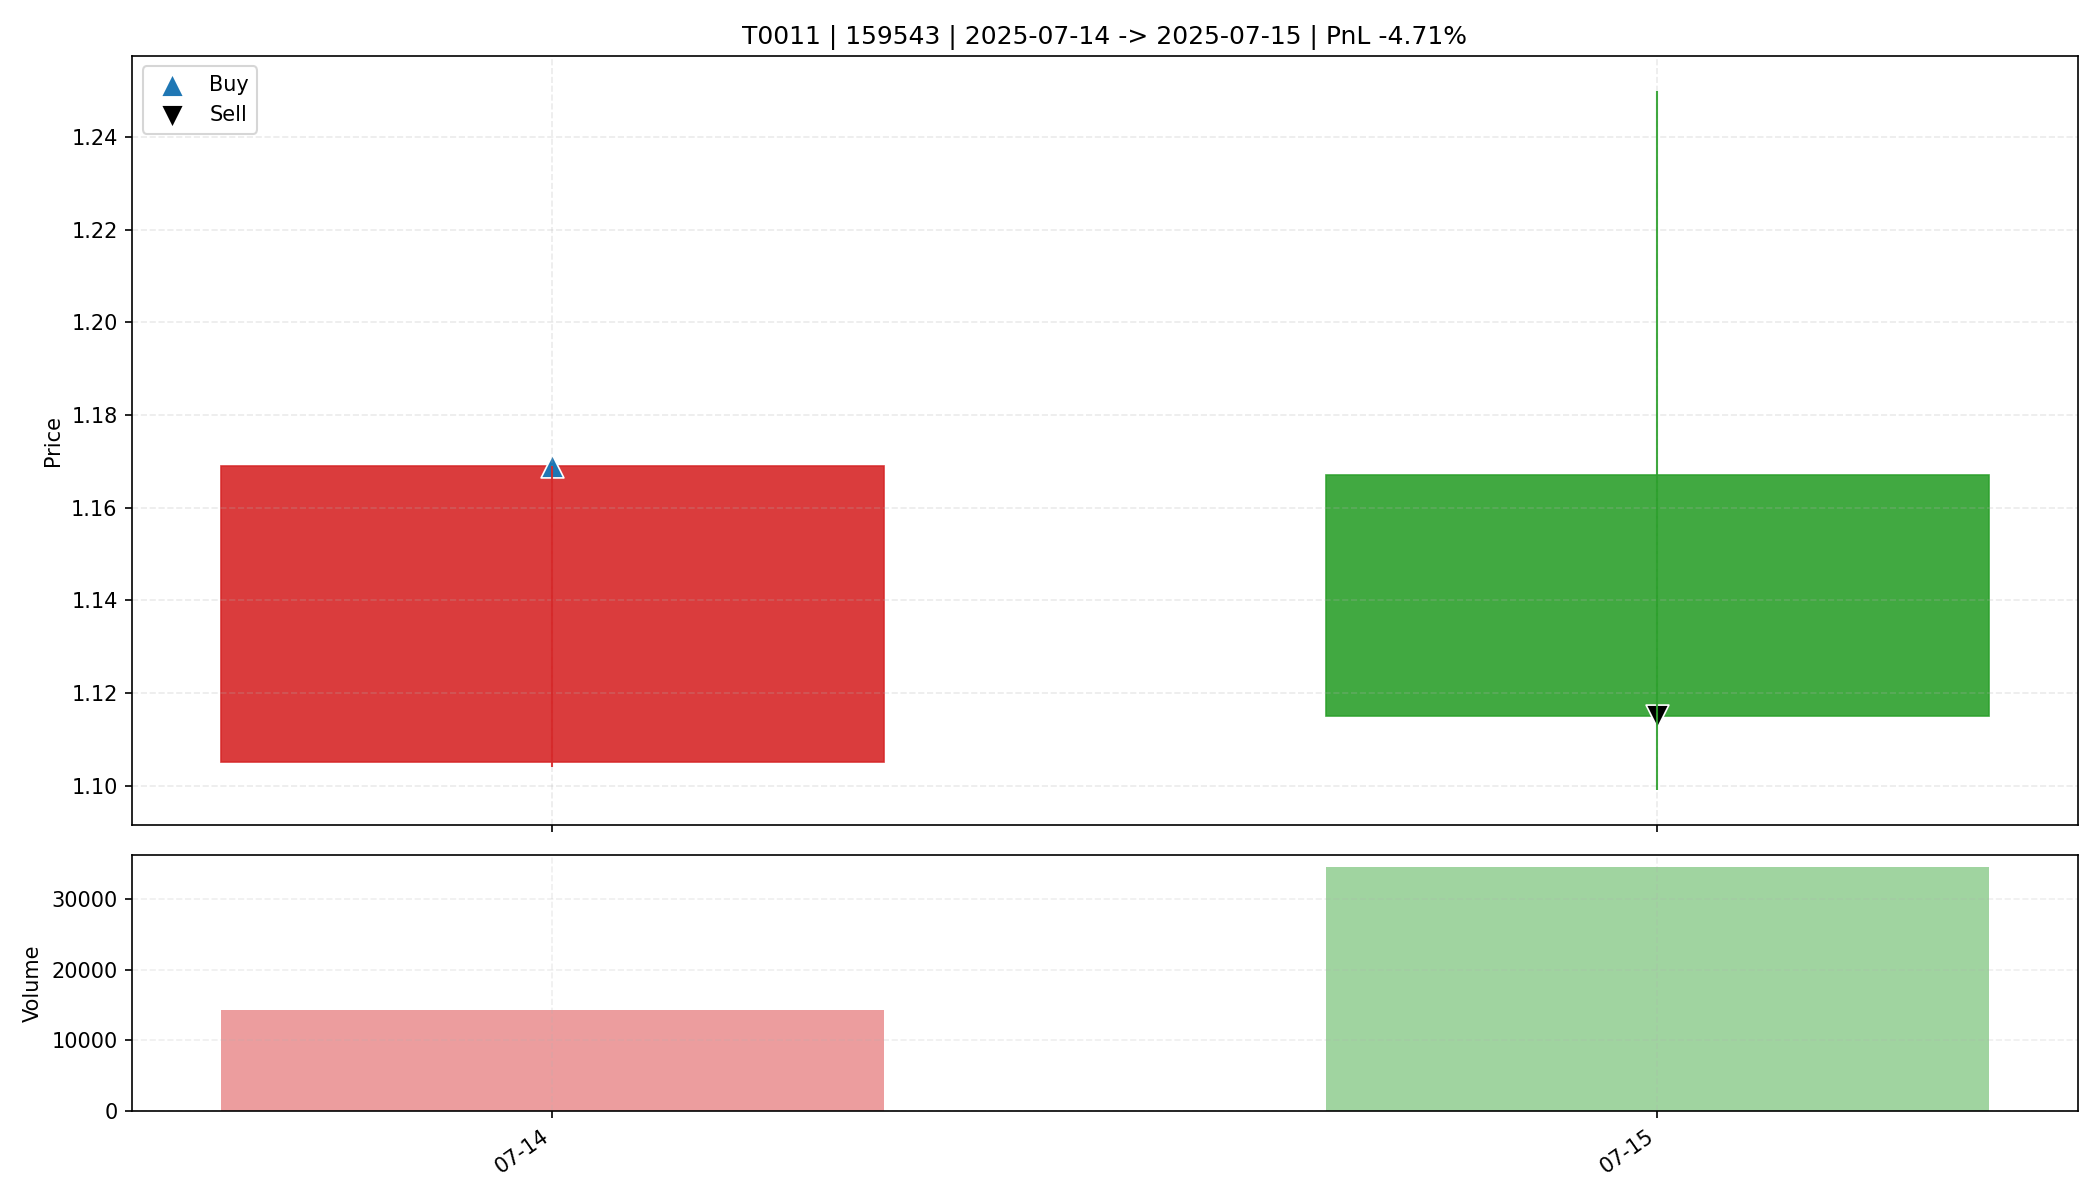

Values plotted in this chart, from the file beside it:
date, open, high, low, close, amount, volume, trade_id, code, buy_date, sell_date, buy_price, sell_price, matched_shares, buy_reason, sell_reason, sell_profit_pct, sell_hold_days, is_buy_day, is_sell_day, holding_day_index
2025-07-14, 1.105, 1.169, 1.104, 1.169, 1582854, 14291, T0011, 159543, 2025-07-14, 2025-07-15, 1.169, 1.115, 14100, 前10日振幅3.9%, 阳线涨幅5.8%, 突破均线, 创20日新高, 放量2.…, 主动止盈半仓-放量滞涨(涨幅-4.46%<1.00%, 量比前5日均量5.64>…, -4.715, 1.0, True, False, 0
2025-07-15, 1.167, 1.25, 1.099, 1.115, 3831622, 34449, T0011, 159543, 2025-07-14, 2025-07-15, 1.169, 1.115, 14100, 前10日振幅3.9%, 阳线涨幅5.8%, 突破均线, 创20日新高, 放量2.…, 主动止盈半仓-放量滞涨(涨幅-4.46%<1.00%, 量比前5日均量5.64>…, -4.715, 1.0, False, True, 1
